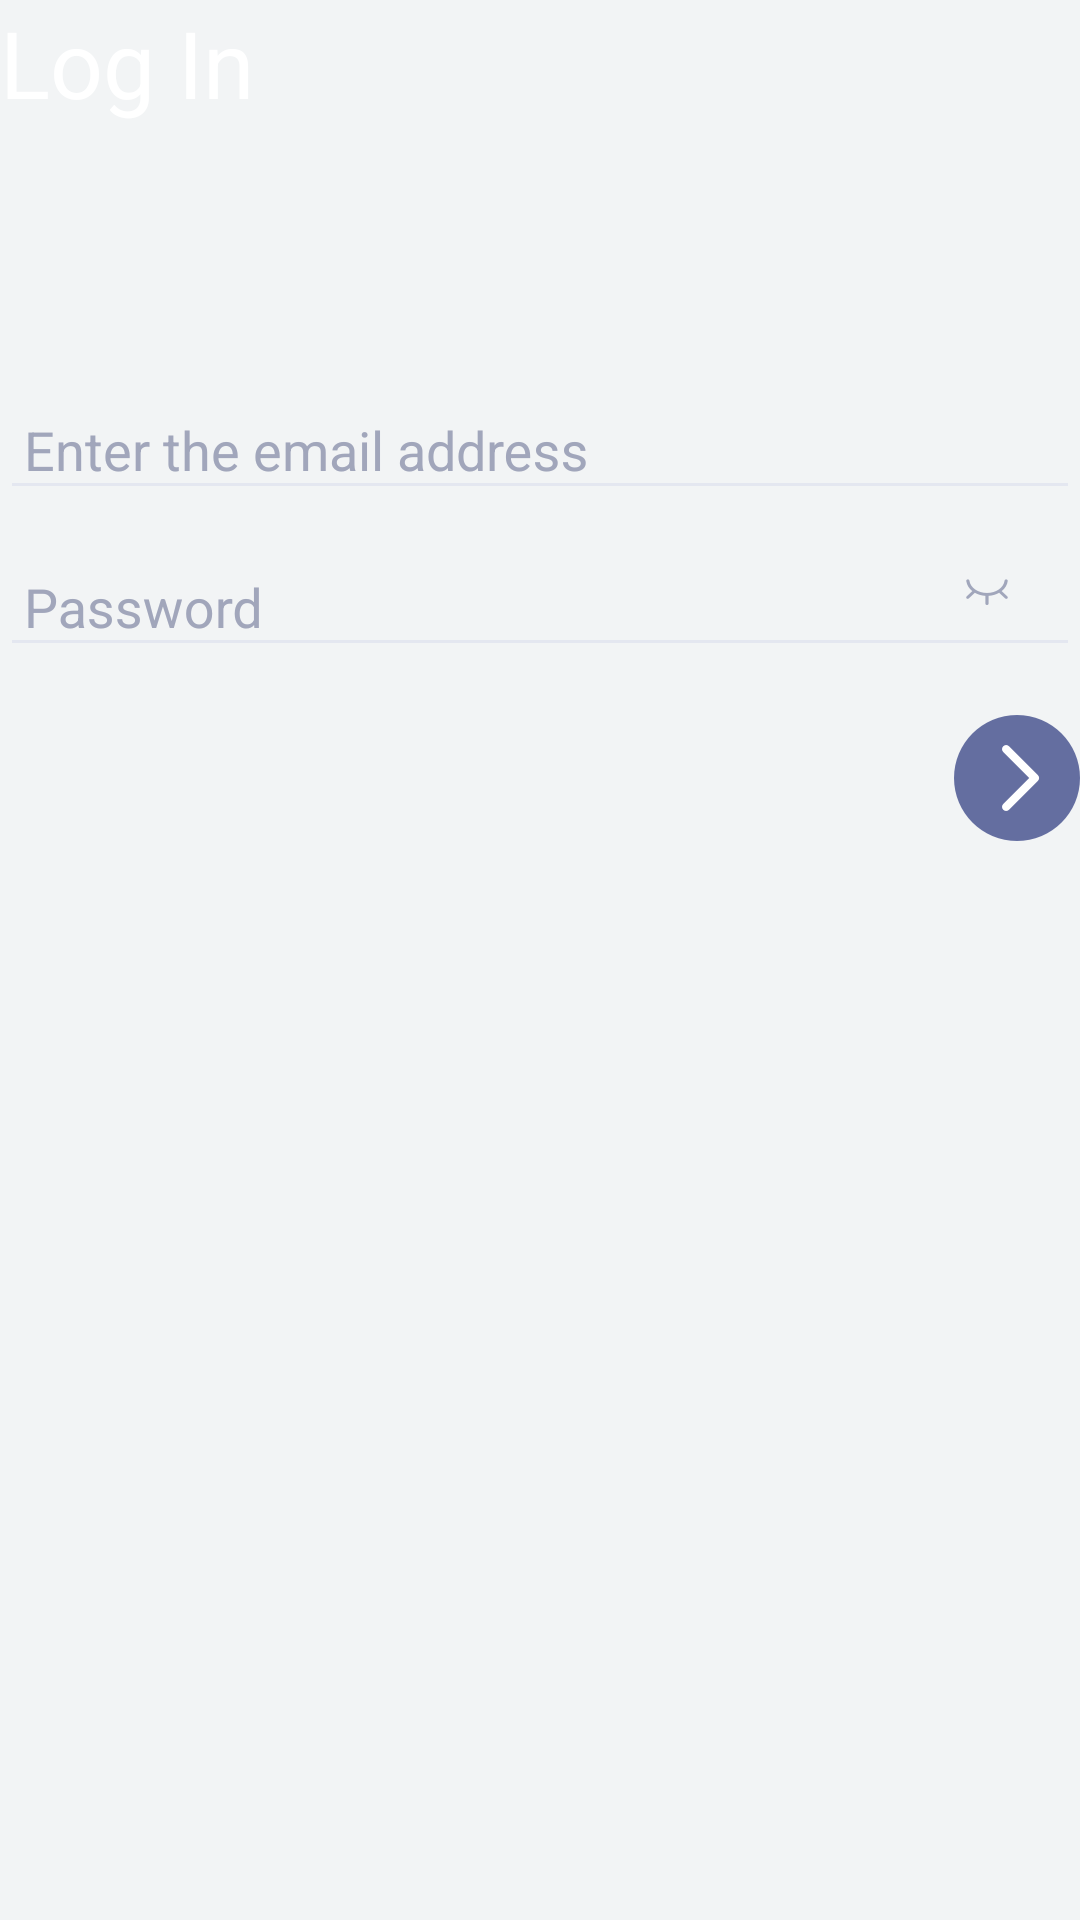

This screen was rendered from an Android layout file. Write that file and the resources it references.
<!-- AndroidManifest.xml: application theme AppTheme -->
<!-- res/layout/scene_input_login.xml -->
<?xml version="1.0" encoding="utf-8"?>
<LinearLayout xmlns:android="http://schemas.android.com/apk/res/android"
    android:theme="@style/AppTheme"
    android:layout_width="match_parent"
    android:layout_height="match_parent"
    android:orientation="vertical">

    <TextView
        android:id="@+id/input_prompt"
        android:layout_width="match_parent"
        android:layout_height="wrap_content"
        android:text="@string/prompt_login"
        android:textColor="@color/white"
        android:textSize="@dimen/text_size_warn" />

    <FrameLayout
        android:id="@+id/fl_input_first_container"
        android:layout_width="match_parent"
        android:layout_height="wrap_content"
        android:layout_marginTop="@dimen/login_margin_prompt">

        <android.support.design.widget.TextInputLayout
            android:layout_width="match_parent"
            android:layout_height="wrap_content">

            <AutoCompleteTextView
                android:id="@+id/ev_input_first"
                style="@style/InputEditStyle"
                android:hint="@string/hint_email"
                android:imeOptions="actionNext"
                android:inputType="textEmailAddress" />

        </android.support.design.widget.TextInputLayout>

        <ImageView
            android:id="@+id/iv_input_icon_first"
            style="@style/InputIconStyle"
            android:src="@drawable/ic_input_clear"
            android:visibility="invisible" />
    </FrameLayout>

    <FrameLayout
        android:id="@+id/fl_input_second_container"
        android:layout_width="match_parent"
        android:layout_height="wrap_content">

        <android.support.design.widget.TextInputLayout
            android:layout_width="match_parent"
            android:layout_height="wrap_content">

            <EditText
                android:id="@+id/ev_input_second"
                style="@style/InputEditStyle"
                android:hint="@string/hint_password"
                android:imeActionId="6"
                android:imeActionLabel="@string/action_sign_in_short"
                android:imeOptions="actionDone"
                android:inputType="textPassword" />
        </android.support.design.widget.TextInputLayout>

        <ImageView
            android:id="@+id/iv_input_icon_second"
            style="@style/InputIconStyle"
            android:src="@drawable/selector_switch_pwd_mode" />
    </FrameLayout>

    <Button
        android:id="@+id/btn_submit_login"
        style="@style/InputSubmitStyle"
        android:textStyle="bold" />
</LinearLayout>
<!-- resources referenced by this layout -->
<resources>
  <color name="white">#FFFFFF</color>
  <dimen name="login_margin_prompt">76dp</dimen>
  <dimen name="text_size_warn">31sp</dimen>
  <!-- drawable selector_switch_pwd_mode (drawable) -->
  <?xml version="1.0" encoding="utf-8"?>
  <selector xmlns:android="http://schemas.android.com/apk/res/android">
  
      <item android:drawable="@drawable/ic_input_show" android:state_selected="true" />
      <item android:drawable="@drawable/ic_input_hide" android:state_selected="false" />
  </selector>
  <string name="action_sign_in_short">Done</string>
  <string name="hint_email">Enter the email address</string>
  <string name="hint_password">Password</string>
  <string name="prompt_login">Log In</string>
  <style name="AppTheme" parent="Theme.AppCompat.Light.NoActionBar">
          
          <item name="colorPrimary">@color/colorPrimary</item>
          <item name="colorPrimaryDark">@color/colorPrimaryDark</item>
          <item name="colorAccent">@color/colorAccent</item>
          <item name="android:textColorHint">@color/textColorHint</item>
          <item name="colorControlNormal">@color/colorControlNormal</item>
          <item name="colorControlActivated">@color/colorControlActivated</item>
          
          <item name="android:windowBackground">@color/appBackground</item>
          <item name="android:windowIsTranslucent">true</item>
      </style>
  <style name="InputEditStyle">
          <item name="android:layout_width">match_parent</item>
          <item name="android:layout_height">wrap_content</item>
          <item name="android:paddingStart">@dimen/login_input_margin_start</item>
          <item name="android:paddingEnd">@dimen/login_input_margin_end</item>
          <item name="android:maxLines">1</item>
          <item name="android:singleLine">true</item>
          <item name="android:textColor">@color/white</item>
          <item name="android:textColorHint">@color/text_hint</item>
      </style>
  <style name="InputIconStyle">
          <item name="android:layout_width">@dimen/login_icon_size</item>
          <item name="android:layout_height">@dimen/login_icon_size</item>
          <item name="android:layout_marginBottom">@dimen/login_icon_margin</item>
          <item name="android:layout_marginEnd">@dimen/activity_horizontal_margin</item>
          <item name="android:layout_gravity">end|bottom</item>
          <item name="android:scaleType">center</item>
      </style>
  <style name="InputSubmitStyle">
          <item name="android:layout_width">@dimen/login_submit_size</item>
          <item name="android:layout_height">@dimen/login_submit_size</item>
          <item name="android:layout_gravity">end</item>
          <item name="android:state_selected">false</item>
          <item name="android:layout_marginTop">@dimen/activity_vertical_margin</item>
          <item name="android:background">@drawable/btn_input_next</item>
      </style>
  <!-- drawable ic_input_hide: png bitmap (drawable-xxhdpi, 1175 bytes) -->
  <color name="colorPrimary">#3F51B5</color>
  <color name="colorPrimaryDark">#293369</color>
  <color name="colorAccent">#FF4081</color>
  <color name="textColorHint">#A1A6BB</color>
  <color name="colorControlNormal">#E4E7F0</color>
  <color name="colorControlActivated">#FFFFFF</color>
  <color name="appBackground">#F2F4F5</color>
  <dimen name="login_input_margin_start">8dp</dimen>
  <dimen name="login_input_margin_end">44dp</dimen>
  <color name="text_hint">#A1A6BB</color>
  <dimen name="login_icon_size">30dp</dimen>
  <dimen name="login_icon_margin">10dp</dimen>
  <dimen name="activity_horizontal_margin">16dp</dimen>
  <dimen name="login_submit_size">42dp</dimen>
  <dimen name="activity_vertical_margin">16dp</dimen>
  <!-- drawable btn_input_next (drawable) -->
  <?xml version="1.0" encoding="utf-8"?>
  <selector xmlns:android="http://schemas.android.com/apk/res/android">
  
      <item android:drawable="@drawable/ic_input_next_defalut" android:state_selected="false" />
      <item android:drawable="@drawable/ic_input_next_actived" android:state_selected="true" />
  </selector>
</resources>
